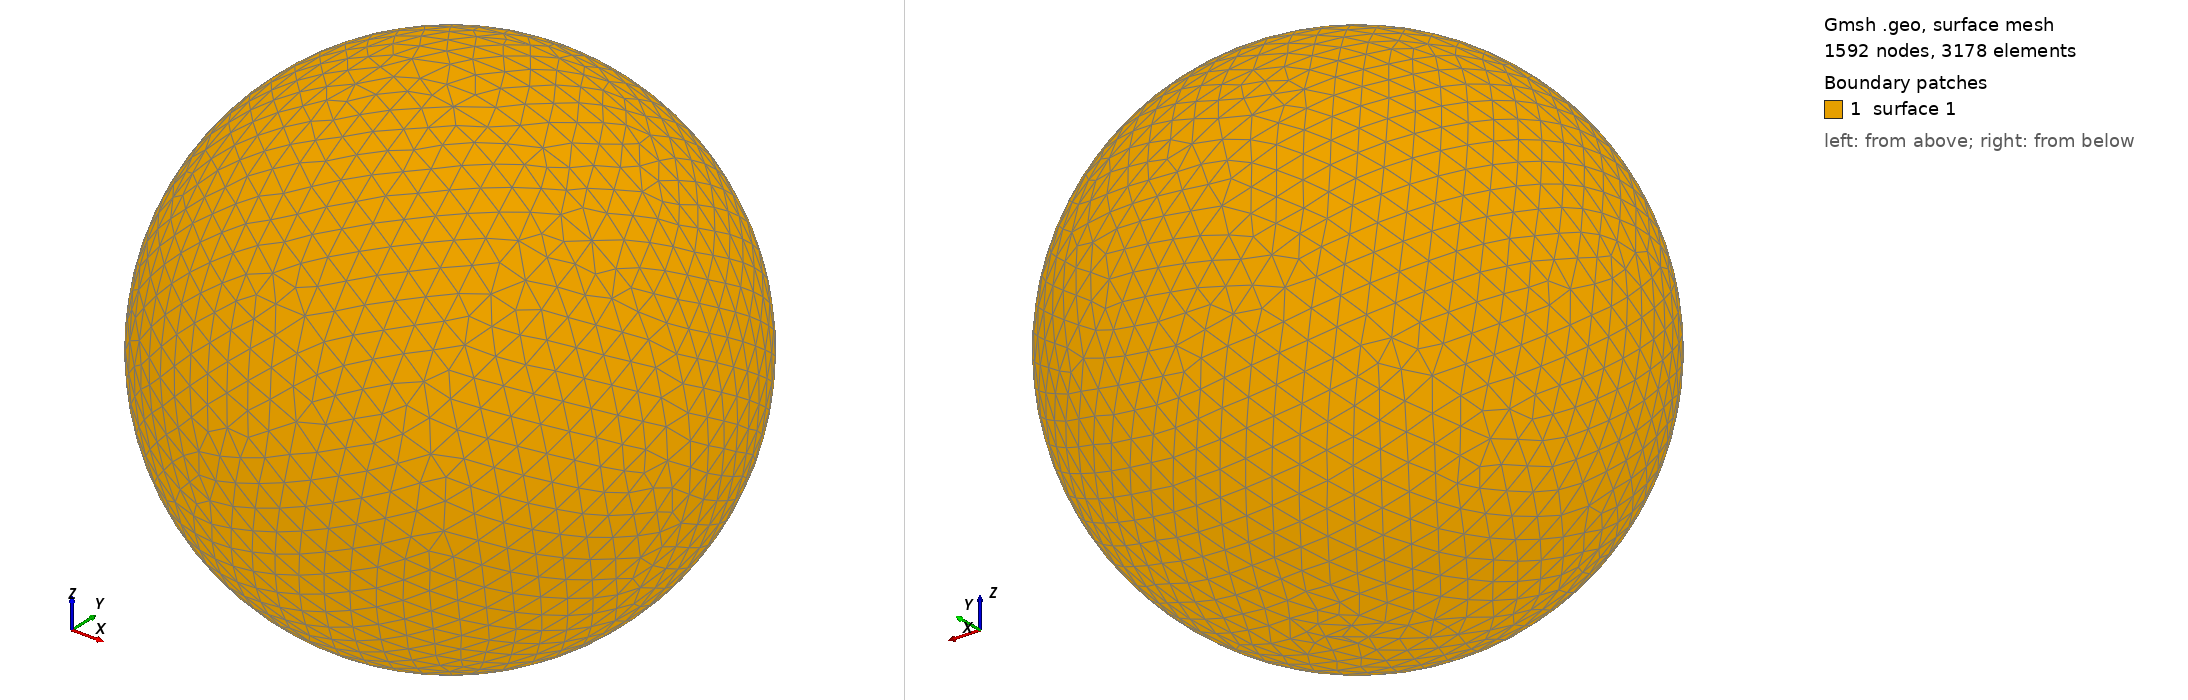

Gmsh geometry script, surface-meshed: 1592 nodes, 3178 surface elements. Boundary patches (legend numbers): 1 surface 1. Left view from above one corner, right view from below the opposite corner. The script declares no physical surfaces, so the legend lists its geometric surfaces. The drawing asked Gmsh for element sizes between 1% and 20% of the model's largest extent; the script's own settings can give other sizes.

=== shot2673.geo (drawn) ===
SetFactory("OpenCASCADE");
Point(1) = {0,0,0,0};
Sphere(1) = {0,0,0,0.70480000};
MeshSize{ PointsOf{ Surface{:}; } } = 0.070480000;
Mesh.ElementOrder=1;
Mesh.Format=39;
